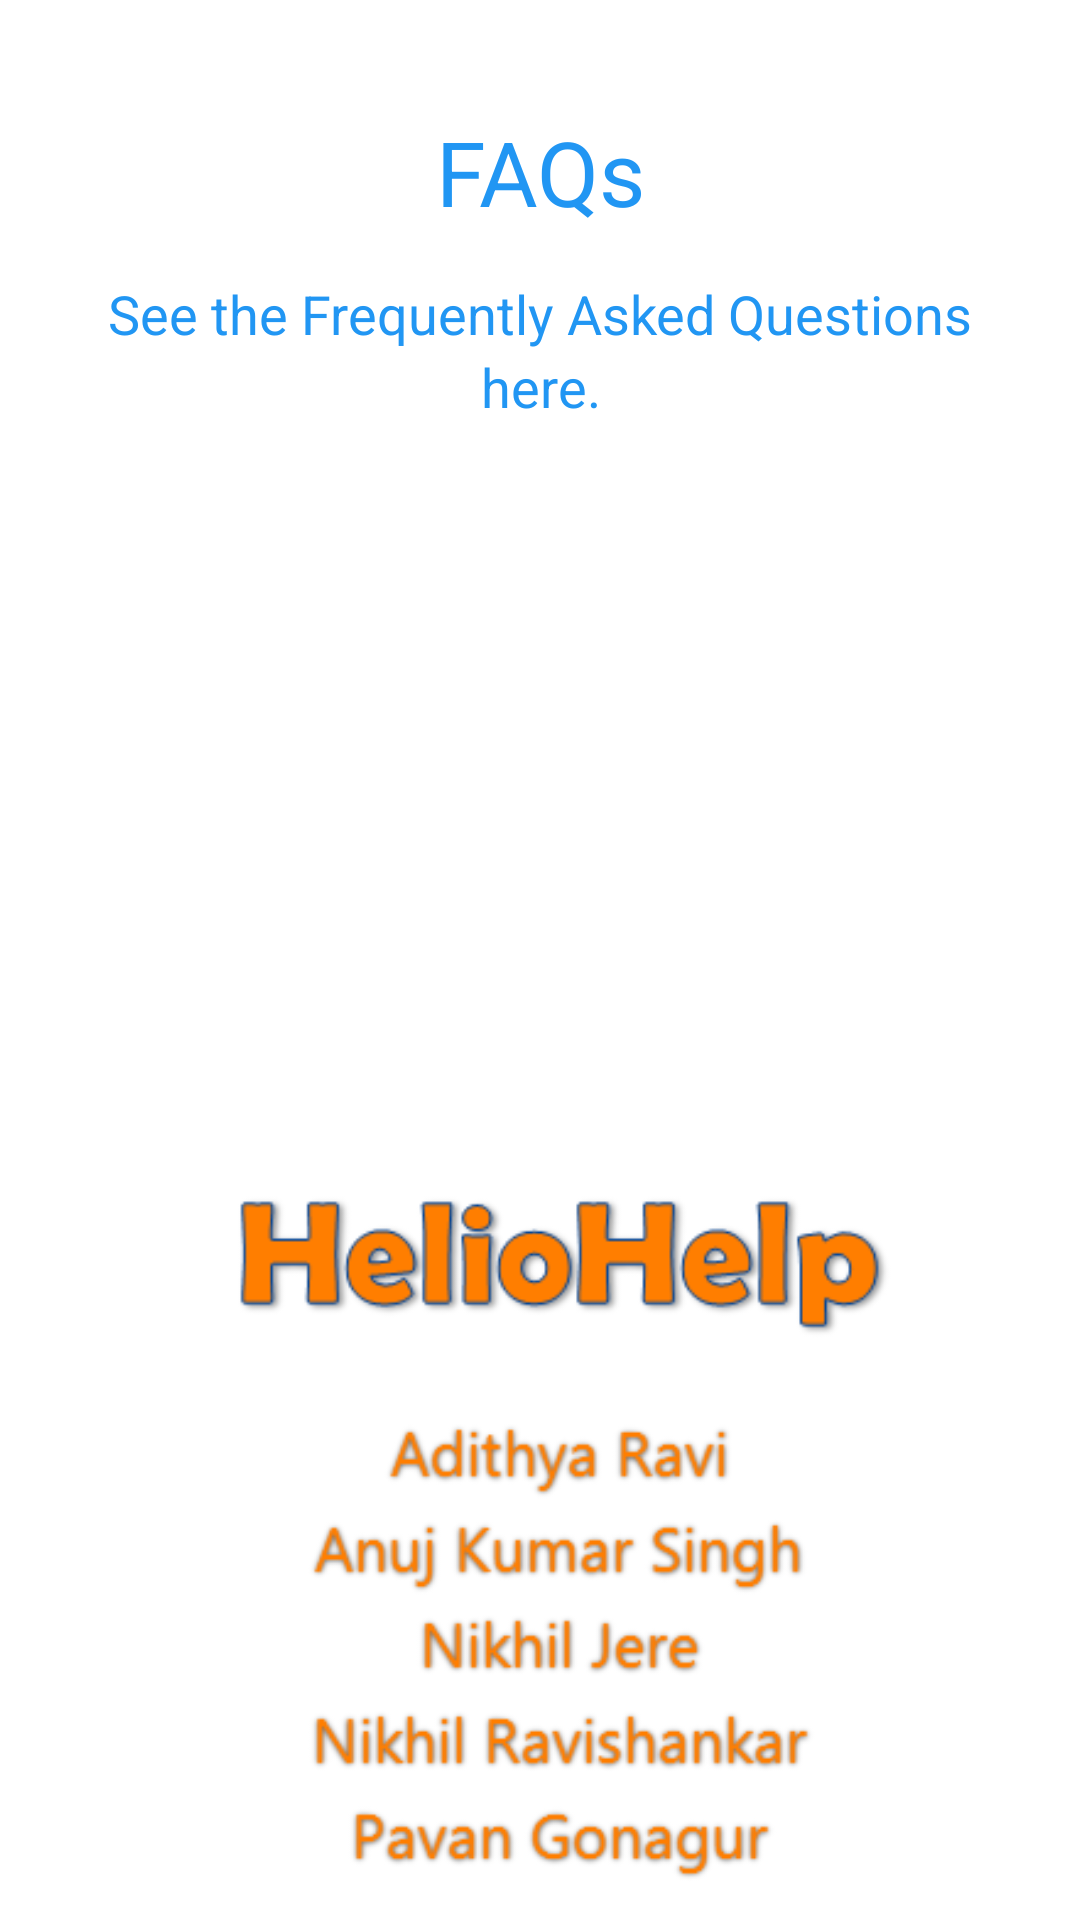

Android layout source for this screen:
<!-- AndroidManifest.xml: application theme AppTheme -->
<!-- res/layout/fragment_about.xml -->
<FrameLayout xmlns:android="http://schemas.android.com/apk/res/android"
    xmlns:tools="http://schemas.android.com/tools" android:layout_width="match_parent"
    android:background="#ffffff"
    android:layout_height="match_parent" tools:context="com.teachmate.teachmate.AboutFragment">

    <RelativeLayout
        android:layout_width="fill_parent"
        android:layout_height="fill_parent">



        <TextView
            android:layout_width="wrap_content"
            android:layout_height="wrap_content"
            android:textAppearance="?android:attr/textAppearanceLarge"
            android:text="FAQs"
            android:id="@+id/textView10"
            android:textColorLink="@android:color/white"
            android:autoLink="web"
            android:textColor="#2196F3"
            android:gravity="center"
            android:textSize="30dp"
            android:layout_centerHorizontal="true"
            android:layout_marginTop="37dp" />

        <TextView
            android:layout_width="wrap_content"
            android:layout_height="wrap_content"
            android:textAppearance="?android:attr/textAppearanceSmall"
            android:text="See the Frequently Asked Questions"
            android:id="@+id/textViewFAQ"
            android:textSize="18dp"
            android:textColor="#2196F3"
            android:gravity="center"
            android:layout_below="@+id/textView10"
            android:layout_alignParentLeft="true"
            android:layout_alignParentStart="true"
            android:layout_marginTop="15dp"
            android:layout_alignParentRight="true"
            android:layout_alignParentEnd="true" />

        <ImageView
            android:layout_width="wrap_content"
            android:layout_height="250dp"
            android:id="@+id/imageView7"
            android:src="@drawable/teams"
            android:layout_alignParentBottom="true"
            android:layout_centerHorizontal="true" />

        <TextView
            android:layout_width="wrap_content"
            android:layout_height="wrap_content"
            android:textAppearance="?android:attr/textAppearanceSmall"
            android:text="here."
            android:id="@+id/textViewLink"
            android:textSize="18dp"
            android:textColor="#2196F3"
            android:gravity="center"
            android:layout_below="@+id/textViewFAQ"
            android:layout_centerHorizontal="true" />

    </RelativeLayout>

</FrameLayout>
<!-- resources referenced by this layout -->
<resources>
  <!-- drawable teams: png bitmap (drawable, 32160 bytes) -->
  <style name="AppTheme" parent="AppTheme.AppBaseTheme">
           
      </style>
  <style name="AppTheme.AppBaseTheme" parent="Theme.AppCompat.Light.DarkActionBar">
          
          <item name="colorPrimary">@color/color_800</item>
          <item name="colorPrimaryDark">@color/color_900</item>
          <item name="colorAccent">@color/accent</item>
      </style>
  <color name="color_800">#0277BD</color>
  <color name="color_900">#01579B</color>
  <color name="accent">#FFFFFF</color>
</resources>
